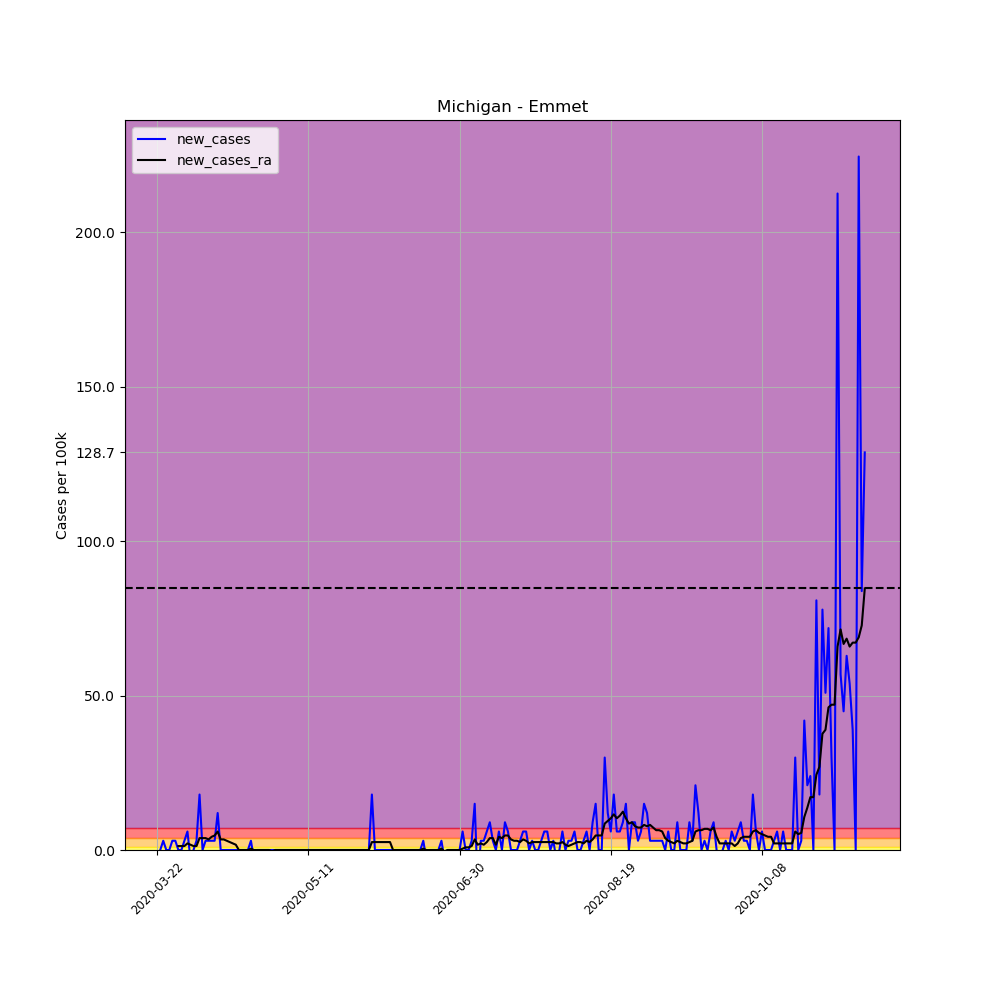

Data behind this chart, as committed beside it:
, date, county, state, fips, cases, deaths, COUNTY, STNAME, CTYNAME, POPESTIMATE2019, per_100k, per_100k_ra, new_cases, new_cases_ra
255156, 2020-03-22, Emmet, Michigan, 26047, 1, 0, 47, Michigan, Emmet, 33415, 2.993, , , 
255157, 2020-03-23, Emmet, Michigan, 26047, 1, 0, 47, Michigan, Emmet, 33415, 2.993, , 0.0, 
255158, 2020-03-24, Emmet, Michigan, 26047, 2, 0, 47, Michigan, Emmet, 33415, 5.985, , 2.993, 
255159, 2020-03-25, Emmet, Michigan, 26047, 2, 0, 47, Michigan, Emmet, 33415, 5.985, , 0.0, 
255160, 2020-03-26, Emmet, Michigan, 26047, 2, 0, 47, Michigan, Emmet, 33415, 5.985, , 0.0, 
255161, 2020-03-27, Emmet, Michigan, 26047, 3, 0, 47, Michigan, Emmet, 33415, 8.978, , 2.993, 
255162, 2020-03-28, Emmet, Michigan, 26047, 4, 0, 47, Michigan, Emmet, 33415, 11.97, 6.413, 2.993, 
255163, 2020-03-29, Emmet, Michigan, 26047, 4, 0, 47, Michigan, Emmet, 33415, 11.97, 7.695, 0.0, 1.283
255164, 2020-03-30, Emmet, Michigan, 26047, 4, 0, 47, Michigan, Emmet, 33415, 11.97, 8.978, 0.0, 1.283
255165, 2020-03-31, Emmet, Michigan, 26047, 5, 0, 47, Michigan, Emmet, 33415, 14.96, 10.26, 2.993, 1.283
255166, 2020-04-01, Emmet, Michigan, 26047, 7, 1, 47, Michigan, Emmet, 33415, 20.95, 12.4, 5.985, 2.138
255167, 2020-04-02, Emmet, Michigan, 26047, 6, 1, 47, Michigan, Emmet, 33415, 17.96, 14.11, -2.993, 1.71
255168, 2020-04-03, Emmet, Michigan, 26047, 6, 2, 47, Michigan, Emmet, 33415, 17.96, 15.39, 0.0, 1.283
255169, 2020-04-04, Emmet, Michigan, 26047, 7, 2, 47, Michigan, Emmet, 33415, 20.95, 16.67, 2.993, 1.283
255170, 2020-04-05, Emmet, Michigan, 26047, 13, 2, 47, Michigan, Emmet, 33415, 38.9, 20.52, 17.96, 3.848
255171, 2020-04-06, Emmet, Michigan, 26047, 13, 2, 47, Michigan, Emmet, 33415, 38.9, 24.37, 0.0, 3.848
255172, 2020-04-07, Emmet, Michigan, 26047, 14, 2, 47, Michigan, Emmet, 33415, 41.9, 28.22, 2.993, 3.848
255173, 2020-04-08, Emmet, Michigan, 26047, 15, 2, 47, Michigan, Emmet, 33415, 44.89, 31.64, 2.993, 3.42
255174, 2020-04-09, Emmet, Michigan, 26047, 16, 2, 47, Michigan, Emmet, 33415, 47.88, 35.91, 2.993, 4.275
255175, 2020-04-10, Emmet, Michigan, 26047, 17, 2, 47, Michigan, Emmet, 33415, 50.88, 40.61, 2.993, 4.703
255176, 2020-04-11, Emmet, Michigan, 26047, 21, 2, 47, Michigan, Emmet, 33415, 62.85, 46.6, 11.97, 5.985
255177, 2020-04-12, Emmet, Michigan, 26047, 21, 2, 47, Michigan, Emmet, 33415, 62.85, 50.02, 0.0, 3.42
255178, 2020-04-13, Emmet, Michigan, 26047, 21, 2, 47, Michigan, Emmet, 33415, 62.85, 53.44, 0.0, 3.42
255179, 2020-04-14, Emmet, Michigan, 26047, 21, 2, 47, Michigan, Emmet, 33415, 62.85, 56.43, 0.0, 2.993
255180, 2020-04-15, Emmet, Michigan, 26047, 21, 2, 47, Michigan, Emmet, 33415, 62.85, 59, 0.0, 2.565
255181, 2020-04-16, Emmet, Michigan, 26047, 21, 2, 47, Michigan, Emmet, 33415, 62.85, 61.14, 0.0, 2.138
255182, 2020-04-17, Emmet, Michigan, 26047, 21, 2, 47, Michigan, Emmet, 33415, 62.85, 62.85, 0.0, 1.71
255183, 2020-04-18, Emmet, Michigan, 26047, 21, 2, 47, Michigan, Emmet, 33415, 62.85, 62.85, 0.0, 0.0
255184, 2020-04-19, Emmet, Michigan, 26047, 21, 2, 47, Michigan, Emmet, 33415, 62.85, 62.85, 0.0, 0.0
255185, 2020-04-20, Emmet, Michigan, 26047, 21, 2, 47, Michigan, Emmet, 33415, 62.85, 62.85, 0.0, 0.0
255186, 2020-04-21, Emmet, Michigan, 26047, 21, 2, 47, Michigan, Emmet, 33415, 62.85, 62.85, 0.0, 0.0
255187, 2020-04-22, Emmet, Michigan, 26047, 22, 2, 47, Michigan, Emmet, 33415, 65.84, 63.27, 2.993, 0.4275
255188, 2020-04-23, Emmet, Michigan, 26047, 21, 2, 47, Michigan, Emmet, 33415, 62.85, 63.27, -2.993, 0.0
255189, 2020-04-24, Emmet, Michigan, 26047, 21, 2, 47, Michigan, Emmet, 33415, 62.85, 63.27, 0.0, 0.0
255190, 2020-04-25, Emmet, Michigan, 26047, 21, 2, 47, Michigan, Emmet, 33415, 62.85, 63.27, 0.0, 0.0
255191, 2020-04-26, Emmet, Michigan, 26047, 21, 2, 47, Michigan, Emmet, 33415, 62.85, 63.27, 0.0, 0.0
255192, 2020-04-27, Emmet, Michigan, 26047, 21, 2, 47, Michigan, Emmet, 33415, 62.85, 63.27, 0.0, 0.0
255193, 2020-04-28, Emmet, Michigan, 26047, 21, 2, 47, Michigan, Emmet, 33415, 62.85, 63.27, 0.0, 0.0
255194, 2020-04-29, Emmet, Michigan, 26047, 21, 2, 47, Michigan, Emmet, 33415, 62.85, 62.85, 0.0, -0.4275
255195, 2020-04-30, Emmet, Michigan, 26047, 21, 2, 47, Michigan, Emmet, 33415, 62.85, 62.85, 0.0, 0.0
255196, 2020-05-01, Emmet, Michigan, 26047, 21, 2, 47, Michigan, Emmet, 33415, 62.85, 62.85, 0.0, 0.0
255197, 2020-05-02, Emmet, Michigan, 26047, 21, 2, 47, Michigan, Emmet, 33415, 62.85, 62.85, 0.0, 0.0
255198, 2020-05-03, Emmet, Michigan, 26047, 21, 2, 47, Michigan, Emmet, 33415, 62.85, 62.85, 0.0, 0.0
255199, 2020-05-04, Emmet, Michigan, 26047, 21, 2, 47, Michigan, Emmet, 33415, 62.85, 62.85, 0.0, 0.0
255200, 2020-05-05, Emmet, Michigan, 26047, 21, 2, 47, Michigan, Emmet, 33415, 62.85, 62.85, 0.0, 0.0
255201, 2020-05-06, Emmet, Michigan, 26047, 21, 2, 47, Michigan, Emmet, 33415, 62.85, 62.85, 0.0, 0.0
255202, 2020-05-07, Emmet, Michigan, 26047, 21, 2, 47, Michigan, Emmet, 33415, 62.85, 62.85, 0.0, 0.0
255203, 2020-05-08, Emmet, Michigan, 26047, 21, 2, 47, Michigan, Emmet, 33415, 62.85, 62.85, 0.0, 0.0
255204, 2020-05-09, Emmet, Michigan, 26047, 21, 2, 47, Michigan, Emmet, 33415, 62.85, 62.85, 0.0, 0.0
255205, 2020-05-10, Emmet, Michigan, 26047, 21, 2, 47, Michigan, Emmet, 33415, 62.85, 62.85, 0.0, 0.0
255206, 2020-05-11, Emmet, Michigan, 26047, 21, 2, 47, Michigan, Emmet, 33415, 62.85, 62.85, 0.0, 0.0
255207, 2020-05-12, Emmet, Michigan, 26047, 21, 2, 47, Michigan, Emmet, 33415, 62.85, 62.85, 0.0, 0.0
255208, 2020-05-13, Emmet, Michigan, 26047, 21, 2, 47, Michigan, Emmet, 33415, 62.85, 62.85, 0.0, 0.0
255209, 2020-05-14, Emmet, Michigan, 26047, 21, 2, 47, Michigan, Emmet, 33415, 62.85, 62.85, 0.0, 0.0
255210, 2020-05-15, Emmet, Michigan, 26047, 21, 2, 47, Michigan, Emmet, 33415, 62.85, 62.85, 0.0, 0.0
255211, 2020-05-16, Emmet, Michigan, 26047, 21, 2, 47, Michigan, Emmet, 33415, 62.85, 62.85, 0.0, 0.0
255212, 2020-05-17, Emmet, Michigan, 26047, 21, 2, 47, Michigan, Emmet, 33415, 62.85, 62.85, 0.0, 0.0
255213, 2020-05-18, Emmet, Michigan, 26047, 21, 2, 47, Michigan, Emmet, 33415, 62.85, 62.85, 0.0, 0.0
255214, 2020-05-19, Emmet, Michigan, 26047, 21, 2, 47, Michigan, Emmet, 33415, 62.85, 62.85, 0.0, 0.0
255215, 2020-05-20, Emmet, Michigan, 26047, 21, 2, 47, Michigan, Emmet, 33415, 62.85, 62.85, 0.0, 0.0
... 175 more rows
